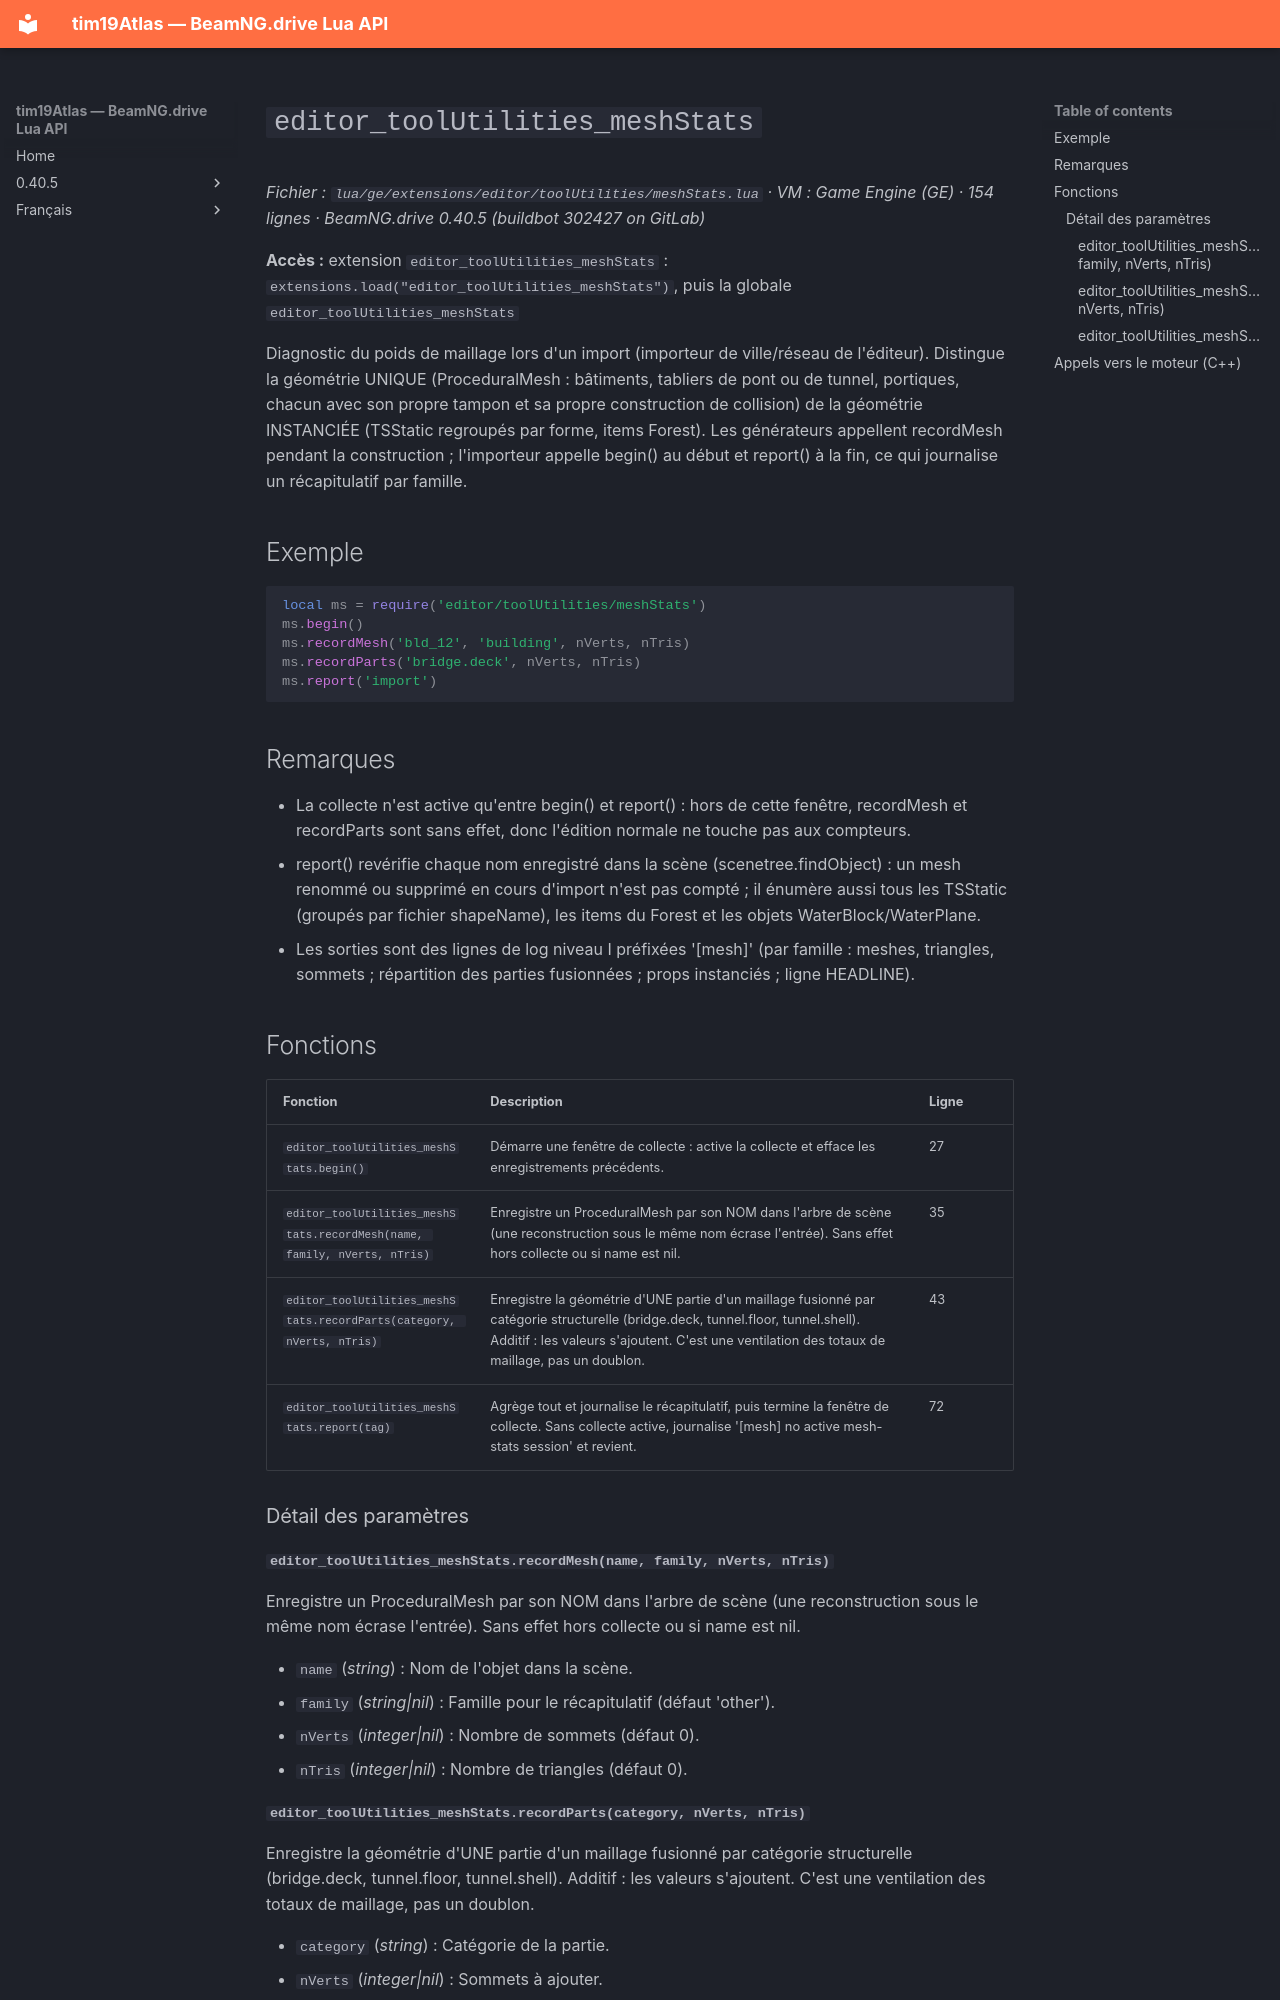

repository: Tim0219800/beamng-lua-atlas · page: fr/0.40.5/ge/extensions/editor/toolUtilities/meshStats.html · generator: mkdocs

# `editor_toolUtilities_meshStats`

*Fichier : `lua/ge/extensions/editor/toolUtilities/meshStats.lua` · VM : Game Engine (GE) · 154 lignes · BeamNG.drive 0.40.5 (buildbot 302427 on GitLab)*

**Accès :** extension `editor_toolUtilities_meshStats` : `extensions.load("editor_toolUtilities_meshStats")`, puis la globale `editor_toolUtilities_meshStats`

Diagnostic du poids de maillage lors d'un import (importeur de ville/réseau de l'éditeur). Distingue la géométrie UNIQUE (ProceduralMesh : bâtiments, tabliers de pont ou de tunnel, portiques, chacun avec son propre tampon et sa propre construction de collision) de la géométrie INSTANCIÉE (TSStatic regroupés par forme, items Forest). Les générateurs appellent recordMesh pendant la construction ; l'importeur appelle begin() au début et report() à la fin, ce qui journalise un récapitulatif par famille.

## Exemple

```lua
local ms = require('editor/toolUtilities/meshStats')
ms.begin()
ms.recordMesh('bld_12', 'building', nVerts, nTris)
ms.recordParts('bridge.deck', nVerts, nTris)
ms.report('import')
```

## Remarques

- La collecte n'est active qu'entre begin() et report() : hors de cette fenêtre, recordMesh et recordParts sont sans effet, donc l'édition normale ne touche pas aux compteurs.
- report() revérifie chaque nom enregistré dans la scène (scenetree.findObject) : un mesh renommé ou supprimé en cours d'import n'est pas compté ; il énumère aussi tous les TSStatic (groupés par fichier shapeName), les items du Forest et les objets WaterBlock/WaterPlane.
- Les sorties sont des lignes de log niveau I préfixées '[mesh]' (par famille : meshes, triangles, sommets ; répartition des parties fusionnées ; props instanciés ; ligne HEADLINE).

## Fonctions

| Fonction | Description | Ligne |
|---|---|---|
| `editor_toolUtilities_meshStats.begin()` | Démarre une fenêtre de collecte : active la collecte et efface les enregistrements précédents. | 27 |
| `editor_toolUtilities_meshStats.recordMesh(name, family, nVerts, nTris)` | Enregistre un ProceduralMesh par son NOM dans l'arbre de scène (une reconstruction sous le même nom écrase l'entrée). Sans effet hors collecte ou si name est nil. | 35 |
| `editor_toolUtilities_meshStats.recordParts(category, nVerts, nTris)` | Enregistre la géométrie d'UNE partie d'un maillage fusionné par catégorie structurelle (bridge.deck, tunnel.floor, tunnel.shell). Additif : les valeurs s'ajoutent. C'est une ventilation des totaux de maillage, pas un doublon. | 43 |
| `editor_toolUtilities_meshStats.report(tag)` | Agrège tout et journalise le récapitulatif, puis termine la fenêtre de collecte. Sans collecte active, journalise '[mesh] no active mesh-stats session' et revient. | 72 |

### Détail des paramètres

#### `editor_toolUtilities_meshStats.recordMesh(name, family, nVerts, nTris)`

Enregistre un ProceduralMesh par son NOM dans l'arbre de scène (une reconstruction sous le même nom écrase l'entrée). Sans effet hors collecte ou si name est nil.

- `name` (*string*) : Nom de l'objet dans la scène.
- `family` (*string|nil*) : Famille pour le récapitulatif (défaut 'other').
- `nVerts` (*integer|nil*) : Nombre de sommets (défaut 0).
- `nTris` (*integer|nil*) : Nombre de triangles (défaut 0).
